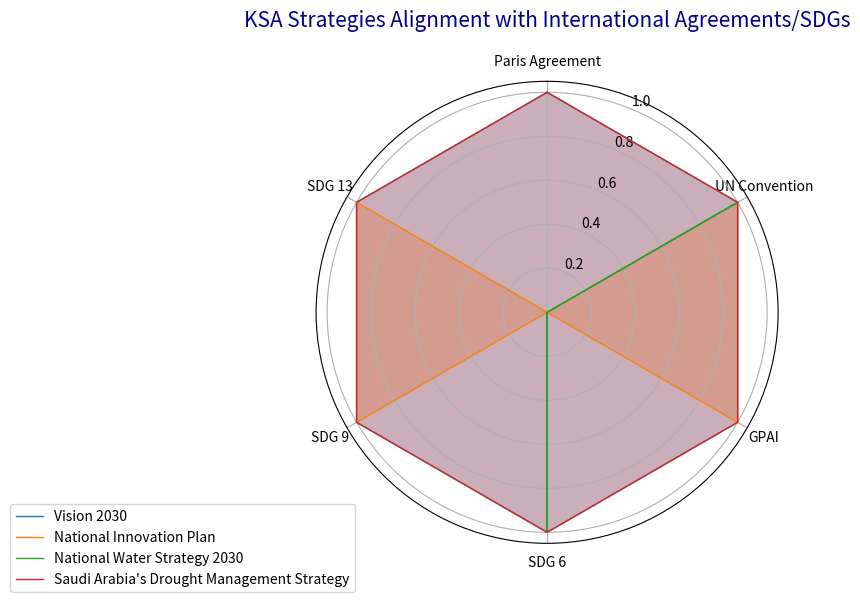

Write Python code to recreate this figure.
import pandas as pd
import matplotlib.pyplot as plt
import numpy as np

# Create the dataset
data = {
    'Vision 2030': [1, 1, 1, 1, 1, 1],  # Yes for all
    'National Innovation Plan': [0, 1, 1, 0, 1, 1],  # Mix of Yes/No
    'National Water Strategy 2030': [0, 1, 0, 1, 0, 0],  # Mix of Yes/No
    'Saudi Arabia\'s Drought Management Strategy': [1, 1, 1, 1, 1, 1]  # Yes for all
}

# International agreements/SDGs as axes
categories = ['Paris Agreement', 'UN Convention', 'GPAI', 'SDG 6', 'SDG 9', 'SDG 13']

# Convert to DataFrame
df = pd.DataFrame(data, index=categories)

# Number of variables we're plotting
num_vars = len(categories)

# Compute angle for each axis
angles = np.linspace(0, 2 * np.pi, num_vars, endpoint=False).tolist()

# Complete the loop by appending the start to the end
angles += angles[:1]

# Radar chart initialization
fig, ax = plt.subplots(figsize=(6, 6), subplot_kw=dict(polar=True))

# Draw one axis per variable + add labels
ax.set_theta_offset(np.pi / 2)
ax.set_theta_direction(-1)
plt.xticks(angles[:-1], categories)

# Plot each KSA strategy
for strategy, values in df.items():
    values = values.tolist()
    values += values[:1]  # Close the loop
    ax.plot(angles, values, linewidth=1, linestyle='solid', label=strategy)
    ax.fill(angles, values, alpha=0.25)  # Fill area for visibility

# Add a title and legend
plt.title('KSA Strategies Alignment with International Agreements/SDGs', size=15, color='darkblue', y=1.1)
plt.legend(loc='upper right', bbox_to_anchor=(0.1, 0.1))

# Show the plot
plt.show()
